Run: headless pygame with SDL's dummy video driver; simulated clock (each Clock.tick advances the game by its frame time, no real sleeping); random seed 0; keys injected as events and as key.get_pressed() state; mouse plan: one left click at the window centre at the start of phase 2, then a move to the lower-right quarter at the start of phase 3.
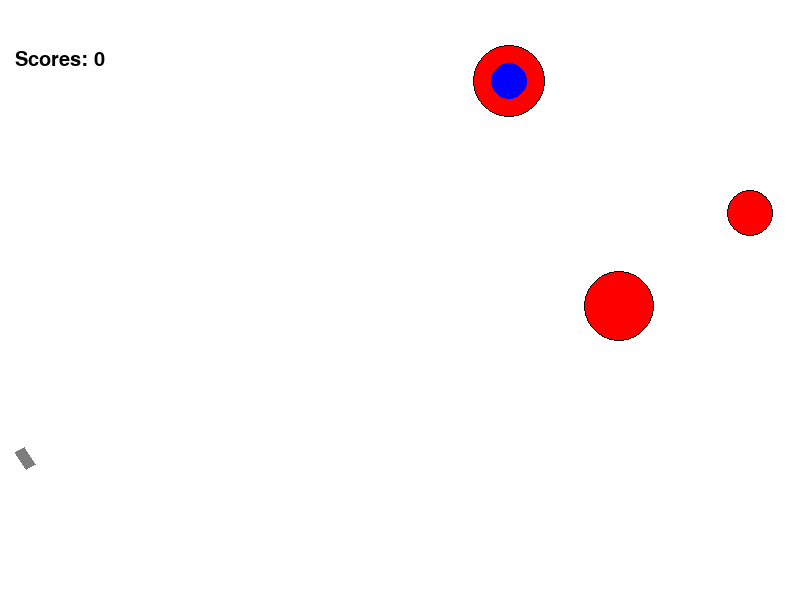
Frame 1 of 4 · flips 1–60 · no input
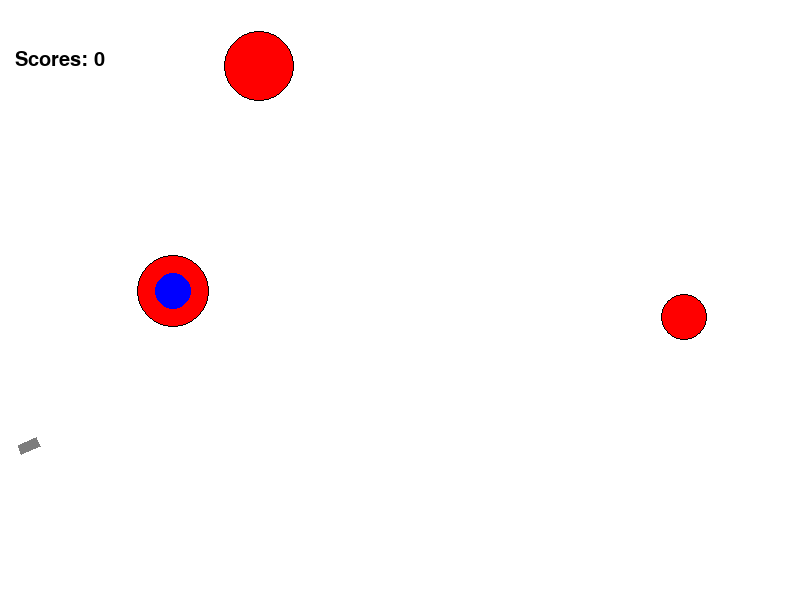
Frame 2 of 4 · flips 61–180 · clicked the window centre · tapped SPACE, RETURN · held RIGHT (→), D
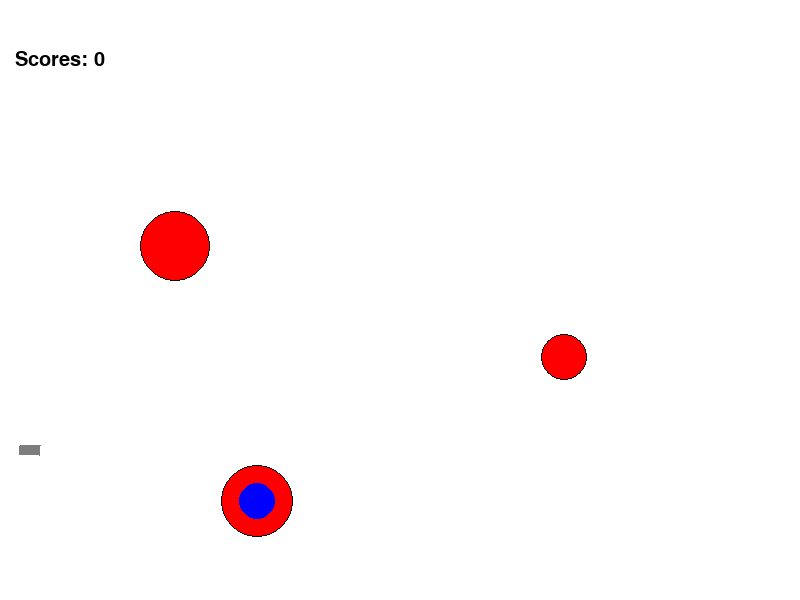
Frame 3 of 4 · flips 181–300 · moved the mouse to the lower-right quarter · held DOWN (↓), S
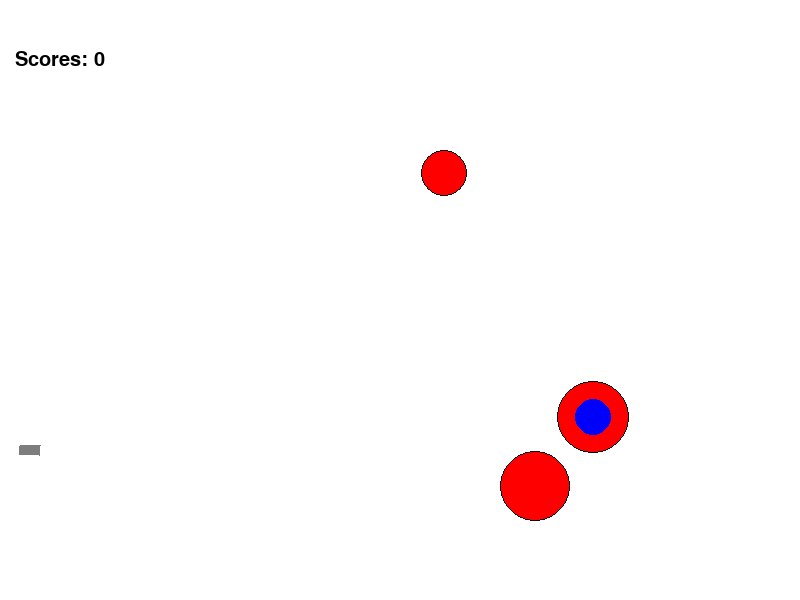
Frame 4 of 4 · flips 301–420 · held LEFT (←), A, UP (↑), W

The pygame program that drew these frames:

import math
from random import choice
from random import randint
import pygame


FPS = 30

RED = 0xFF0000
BLUE = 0x0000FF
YELLOW = 0xFFC91F
GREEN = 0x00FF00
MAGENTA = 0xFF03B8
CYAN = 0x00FFCC
BLACK = (0, 0, 0)
WHITE = 0xFFFFFF
GREY = 0x7D7D7D
GAME_COLORS = [RED, BLUE, YELLOW, GREEN, MAGENTA, CYAN]

WIDTH = 800
HEIGHT = 600
s1, s2 = '', ''
points = 0


def text():
    global points, s1
    s1 = 'Scores: ' + str(points)
    f1 = pygame.font.Font(None, 30)
    text1 = f1.render(s1, True, BLACK)
    screen.blit(text1, (15, 50))


def text2():
    global bullet, s2
    s2 = 'You destroyed the target in ' + str(bullet) + ' shots'
    f2 = pygame.font.Font(None, 30)
    text1 = f2.render(s2, True, BLACK)
    screen.blit(text1, (250, 300))


class Ball:
    def __init__(self, screen: pygame.Surface, x=40, y=450):
        """ Конструктор класса ball

        Args:
        x - начальное положение мяча по горизонтали
        y - начальное положение мяча по вертикали
        """
        self.screen = screen
        self.x = x
        self.y = y
        self.r = 10
        self.vx = 0
        self.vy = 0
        self.color = choice(GAME_COLORS)
        self.live = 30

    def move(self):
        """Переместить мяч по прошествии единицы времени.

        Метод описывает перемещение мяча за один кадр перерисовки. То есть, обновляет значения
        self.x и self.y с учетом скоростей self.vx и self.vy, силы гравитации, действующей на мяч,
        и стен по краям окна (размер окна 800х600).
        """
        if self.y - self.vy + self.r > HEIGHT and self.vy < 0:
            self.vy = -self.vy * 0.6
            self.vx = self.vx * 0.5
            if -0.0001 < self.vx < 0.0001:
                self.r = 0
        elif self.y - self.vy < self.r > 0:
            self.vy = -self.vy
        else:
            self.vy += -1
        if (self.x + self.vx + self.r > WIDTH and self.vx > 0) or (self.x + self.vx - self.r < 0 and self.vx < 0):
            self.vx = -self.vx * 0.8
        self.x += self.vx
        self.y -= self.vy

    def draw(self):
        pygame.draw.circle(
            self.screen,
            self.color,
            (self.x, self.y),
            self.r
        )
        pygame.draw.circle(
            self.screen,
            BLACK,
            (self.x, self.y),
            self.r, 1
        )

    def hittest(self, obj):
        """Функция проверяет сталкивалкивается ли данный обьект с целью, описываемой в обьекте obj.

        Args:
            obj: Обьект, с которым проверяется столкновение.
        Returns:
            Возвращает True в случае столкновения мяча и цели. В противном случае возвращает False.
        """
        dx = self.x - obj.x
        dy = self.y - obj.y
        dr = (dx**2 + dy**2)**0.5
        if dr <= obj.r + self.r:
            return True
        else:
            return False


class AngryBall(Ball):
    def __init__(self, screen: pygame.Surface, x=40, y=450):
        self.screen = screen
        self.x = x
        self.y = y
        self.r = 7
        self.vx = 0
        self.vy = 0
        self.color = GREEN
        self.live = 30


class Gun:
    def __init__(self, screen):
        self.screen = screen
        self.f2_power = 10
        self.f2_on = 0
        self.an = 1
        self.color = GREY

    def fire2_start(self, event):
        self.f2_on = 1

    def fire2_end(self, event):
        """Выстрел мячом.

        Происходит при отпускании кнопки мыши.
        Начальные значения компонент скорости мяча vx и vy зависят от положения мыши.
        """
        global balls, bullet
        bullet += 1
        tip = randint(0,5)
        if tip == 0:
            new_ball = AngryBall(self.screen)
        else:
            new_ball = Ball(self.screen)
            new_ball.r += 5
        self.an = math.atan2((event.pos[1]-new_ball.y), (event.pos[0]-new_ball.x))
        new_ball.vx = self.f2_power * math.cos(self.an)
        new_ball.vy = - self.f2_power * math.sin(self.an)
        if tip == 0:
            new_ball.vx = new_ball.vx * 8
            new_ball.vy = new_ball.vy * 8
        balls.append(new_ball)
        self.f2_on = 0
        self.f2_power = 10

    def targetting(self, event):
        """Прицеливание. Зависит от положения мыши."""
        if event:
            if (event.pos[0]-20) == 0:
                self.an = - math.pi / 2
            else:
                self.an = math.atan((event.pos[1]-450) / (event.pos[0]-20))

        if self.f2_on:
            self.color = RED
        else:
            self.color = GREY

    def draw(self):
        x1 = 20 + 5 * math.sin(self.an)
        y1 = 450 - 5 * math.cos(self.an)

        x2 = 20 - 5 * math.sin(self.an)
        y2 = 450 + 5 * math.cos(self.an)

        k = (self.f2_power - 10) / 90

        dx = (20 + 100 * k) * math.cos(self.an)
        dy = (20 + 100 * k) * math.sin(self.an)

        pygame.draw.polygon(self.screen, self.color, [[x2, y2], [x1, y1], [x1 + dx, y1 + dy], [x2 + dx, y2 + dy]])

    def power_up(self):
        if self.f2_on:
            if self.f2_power < 100:
                self.f2_power += 1
            self.color = RED
        else:
            self.color = GREY


class Target:
    def __init__(self, screen):
        self.screen = screen
        self.points = 0
        self.live = 1
        self.new_target()

    def new_target(self):
        """ Инициализация новой цели. """
        self.x = randint(600, 780)
        self.y = randint(300, 550)
        self.r = randint(10, 50)
        self.color = RED
        self.vy = randint(0, 5)
        self.vx = randint(0, 5)
        self.live = 1

    def hit(self):
        """Попадание шарика в цель."""
        global points
        points += 1

    def draw(self):
        pygame.draw.circle(self.screen, self.color,
                           (self.x, self.y), self.r)
        pygame.draw.circle(self.screen, BLACK,
                           (self.x, self.y), self.r, 1)

    def move(self):
        """Переместить цель по прошествии единицы времени.

        Метод описывает перемещение цели за один кадр перерисовки. То есть, обновляет значения
        self.x и self.y с учетом скоростей self.vx и self.vy и стен по краям окна (размер окна 800х600).
        """
        if (self.y - self.vy + self.r > HEIGHT and self.vy < 0) or (self.y - self.vy < self.r > 0):
            self.vy = -self.vy
        if (self.x + self.vx + self.r > WIDTH and self.vx > 0) or (self.x + self.vx - self.r < 0 and self.vx < 0):
            self.vx = -self.vx
        self.x += self.vx
        self.y -= self.vy


class AngryTarget(Target):
    def draw(self):
        pygame.draw.circle(self.screen, self.color,
                           (self.x, self.y), self.r)
        pygame.draw.circle(self.screen, BLACK,
                           (self.x, self.y), self.r, 1)
        pygame.draw.circle(self.screen, BLUE,
                           (self.x, self.y), self.r/2)

    def new_target(self):
        """ Инициализация новой цели. """
        self.x = randint(600, 780)
        self.y = randint(300, 550)
        self.r = randint(10, 50)
        self.color = RED
        self.vy = randint(5, 50)
        self.vx = randint(5, 50)
        self.live = 1


def draw_all():
    global balls, targets, target0, gun
    gun.draw()
    target0.draw()
    for t in targets:
        t.draw()
    for b in balls:
        b.draw()


def move_and_hit():
    global target0, targets, balls, a
    target0.move()
    for t in targets:
        t.move()
        for b in balls:
            b.move()
            if b.hittest(t) and t.live:
                t.live = 0
                t.hit()
                balls = []
                t.new_target()
                a = True
            if b.hittest(target0) and target0.live:
                target0.live = 0
                target0.hit()
                balls = []
                target0.new_target()
                a = True


pygame.init()
screen = pygame.display.set_mode((WIDTH, HEIGHT))
bullet = 0
balls = []
a = False

text()
text2()
clock = pygame.time.Clock()
gun = Gun(screen)
target0 = AngryTarget(screen)
target1 = Target(screen)
target2 = Target(screen)
targets = [target1, target2]
finished = False

while not finished:
    screen.fill(WHITE)
    text()
    draw_all()
    if a:
        text2()
        bullet = 0
    pygame.display.update()
    if a:
        a = False
        clock.tick(0.8)

    clock.tick(FPS)
    for event in pygame.event.get():
        if event.type == pygame.QUIT:
            finished = True
        elif event.type == pygame.MOUSEBUTTONDOWN:
            gun.fire2_start(event)
        elif event.type == pygame.MOUSEBUTTONUP:
            gun.fire2_end(event)
        elif event.type == pygame.MOUSEMOTION:
            gun.targetting(event)

    move_and_hit()
    gun.power_up()
pygame.quit()
